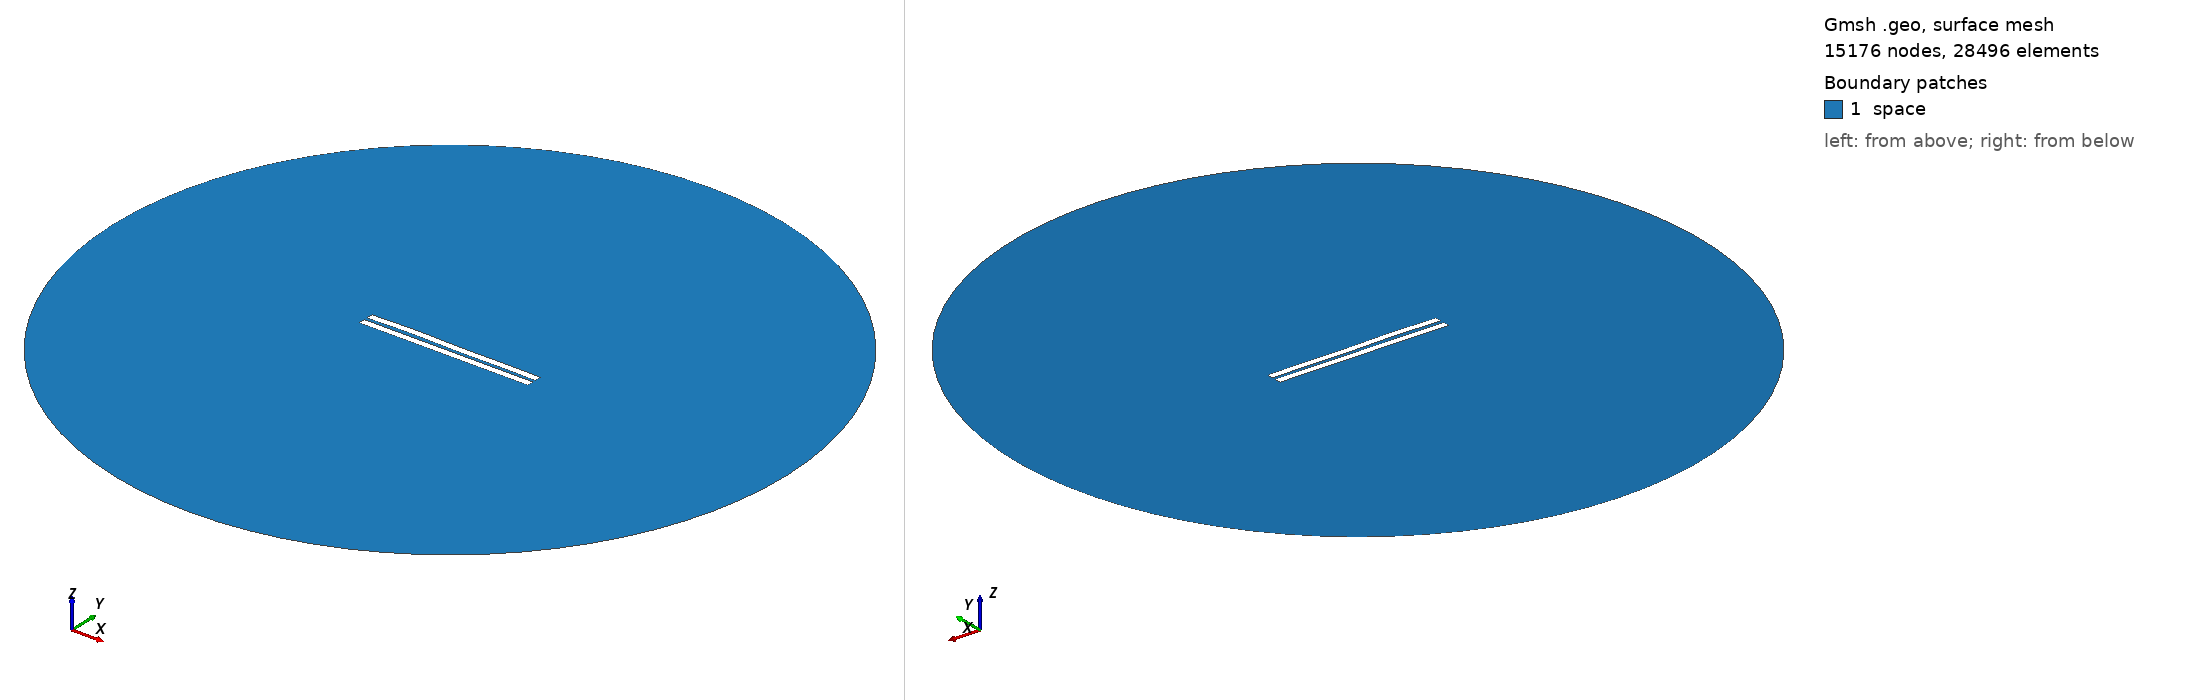

Gmsh geometry script, surface-meshed: 15176 nodes, 28496 surface elements. Boundary patches (legend numbers): 1 space. Left view from above one corner, right view from below the opposite corner. Legend entries are the model's physical surfaces. The drawing asked Gmsh for element sizes between 1% and 20% of the model's largest extent; the script's own settings can give other sizes.

=== 216.geo (drawn) ===
//---------------------------------------
// Geometry kernel
//---------------------------------------

SetFactory("OpenCASCADE");



//---------------------------------------
// Parameters of the geometry
//---------------------------------------

// Overetch of the upper plate
overetch = 0.0;

// Distance between the plates
distance = 2.0;

// Discretization over the x axis (for the deformation)
nx = 50; 

// Length of the plate
L = 100 - overetch; 

// Number of modes
n = 4; 

// 1st mode coefficient
coeff(1) = 0.0;
beta(1) = 0.596864 * 3.1415926535 / L;

// 2nd mode coefficient
coeff(2) = 0.15;
beta(2) = 1.49418 * 3.1415926535 / L;

// 3rd mode coefficient
coeff(3) = 0.15;
beta(3) = 2.50025 * 3.1415926535 / L;

// 4th mode coefficient
coeff(4) = 0.15;
beta(4) = 3.49999 * 3.1415926535 / L;



//---------------------------------------
// Upper plate (deformed rectangle)
//---------------------------------------

// Coordiantes of the upper plate
xmin = -50;
xmax = 50 - overetch;

// Height of the upper plate
yheight = 4 - 2 * overetch;

// Indexes of the points
UpperID[] = {};
LowerID[] = {};
LeftID[] = {};
RightID[] = {};

// Point index
p = 1;

// Horizontal edges
For i In {1:nx}
    x = xmin + (i-1)*(xmax - xmin)/(nx-1);

    y_bottom = distance / 2 + overetch;
    For j In {1:n}
        C = (Cosh(beta(j)*L) + Cos(beta(j)*L)) / (Sinh(beta(j)*L) + Sin(beta(j)*L));
        y_bottom  = y_bottom + coeff(j) * (Cosh(beta(j)*(x+50)) - Cos(beta(j)*(x+50)) - C * (Sinh(beta(j)*(x+50)) - Sin(beta(j)*(x+50))));
    EndFor

    y_top = y_bottom + yheight;

    Point(p) = {x, y_top, 0, 1.0};
    UpperID[i] = p;
    p = p + 1;

    Point(p) = {x, y_bottom, 0, 1.0};
    LowerID[i] = p;
    p = p + 1;
EndFor

// Create point lists
UpperPts[] = {}; LowerPts[] = {};
For i In {1:nx}
  UpperPts[] += {UpperID[i]};
  LowerPts[] += {LowerID[i]};
EndFor

// Build splines
Spline(1) = {UpperPts[]};
Spline(2) = {LowerPts[]};
Line(3) = {LowerPts[nx-1], UpperPts[nx-1]};
Line(4) = {LowerPts[0], UpperPts[0]};

// Build the plane surface
Curve Loop(1) = {2, 3, -1, -4};
Plane Surface(1) = {1};



//---------------------------------------
// Lower plate (rectangle)
//---------------------------------------

// Vertices
Point(1001) = {-50, -1, 0, 1.0};
Point(1002) = { 50, -1, 0, 1.0};
Point(1003) = { 50,  -5, 0, 1.0};
Point(1004) = {-50,  -5, 0, 1.0};

// Edges
Line(5) = {1001, 1002};
Line(6) = {1002, 1003};
Line(7) = {1003, 1004};
Line(8) = {1004, 1001};

// Plane surface
Line Loop(2) = {5, 6, 7, 8};
Plane Surface(2) = {2}; 



//---------------------------------------
// Outer (fictious) boundary
//---------------------------------------

// Points
Point(1005) = {0, 0, 0};       // Center
Point(1006) = {200, 0, 0};     // Start point
Point(1007) = {0, 200, 0};     // 90 degrees
Point(1008) = {-200, 0, 0};    // 180 degrees
Point(1009) = {0, -200, 0};    // 270 degrees

// Circle arcs (each needs start, center, end)
Circle(9) = {1006, 1005, 1007};
Circle(10) = {1007, 1005, 1008};
Circle(11) = {1008, 1005, 1009};
Circle(12) = {1009, 1005, 1006};

// Plane surface for the entire domain
Curve Loop(3) = {9, 10, 11, 12};
Surface(3) = {3};

// Subtract the plates from the whole domain to obtain the actual domain where we want to solve the equations
BooleanDifference{ Surface{3}; Delete; }{ Surface{1}; Surface{2}; Delete; }




//---------------------------------------
// Transfinite Lines/Curves
//---------------------------------------

// Set the number of points on the boundaries
r = 12;
d = 0.15;

// Plates
Transfinite Curve {1} = 50*r/4 Using Progression 1;
Transfinite Line {2} = 50*r Using Progression 1;
Transfinite Curve {3, 4} = 2*r Using Progression 1+d;
Transfinite Line {5} = 50*r Using Progression 1;
Transfinite Line {7} = 50*r/4 Using Progression 1;
Transfinite Line {6} = 2*r Using Progression 1+d;
Transfinite Line {8} = 2*r Using Progression 1-d;

// Outer boundary
Transfinite Line {9, 10, 11, 12} = 20 Using Progression 1;



//---------------------------------------
// Physical groups
//---------------------------------------                

// Physical curves (boundaries)
Physical Line("force_segment", 10) = {2};
Physical Line("upper_plate", 11) = {1, 3, 4};
Physical Line("lower_plate", 12) = {5, 6, 7, 8};
Physical Line("boundary", 20) = {9, 10, 11, 12};

// Physical Surfaces
Physical Surface("space", 30) = {3};



//---------------------------------------
// 6. Generate the Mesh
//---------------------------------------

// 2D mesh generation
Mesh 2;
